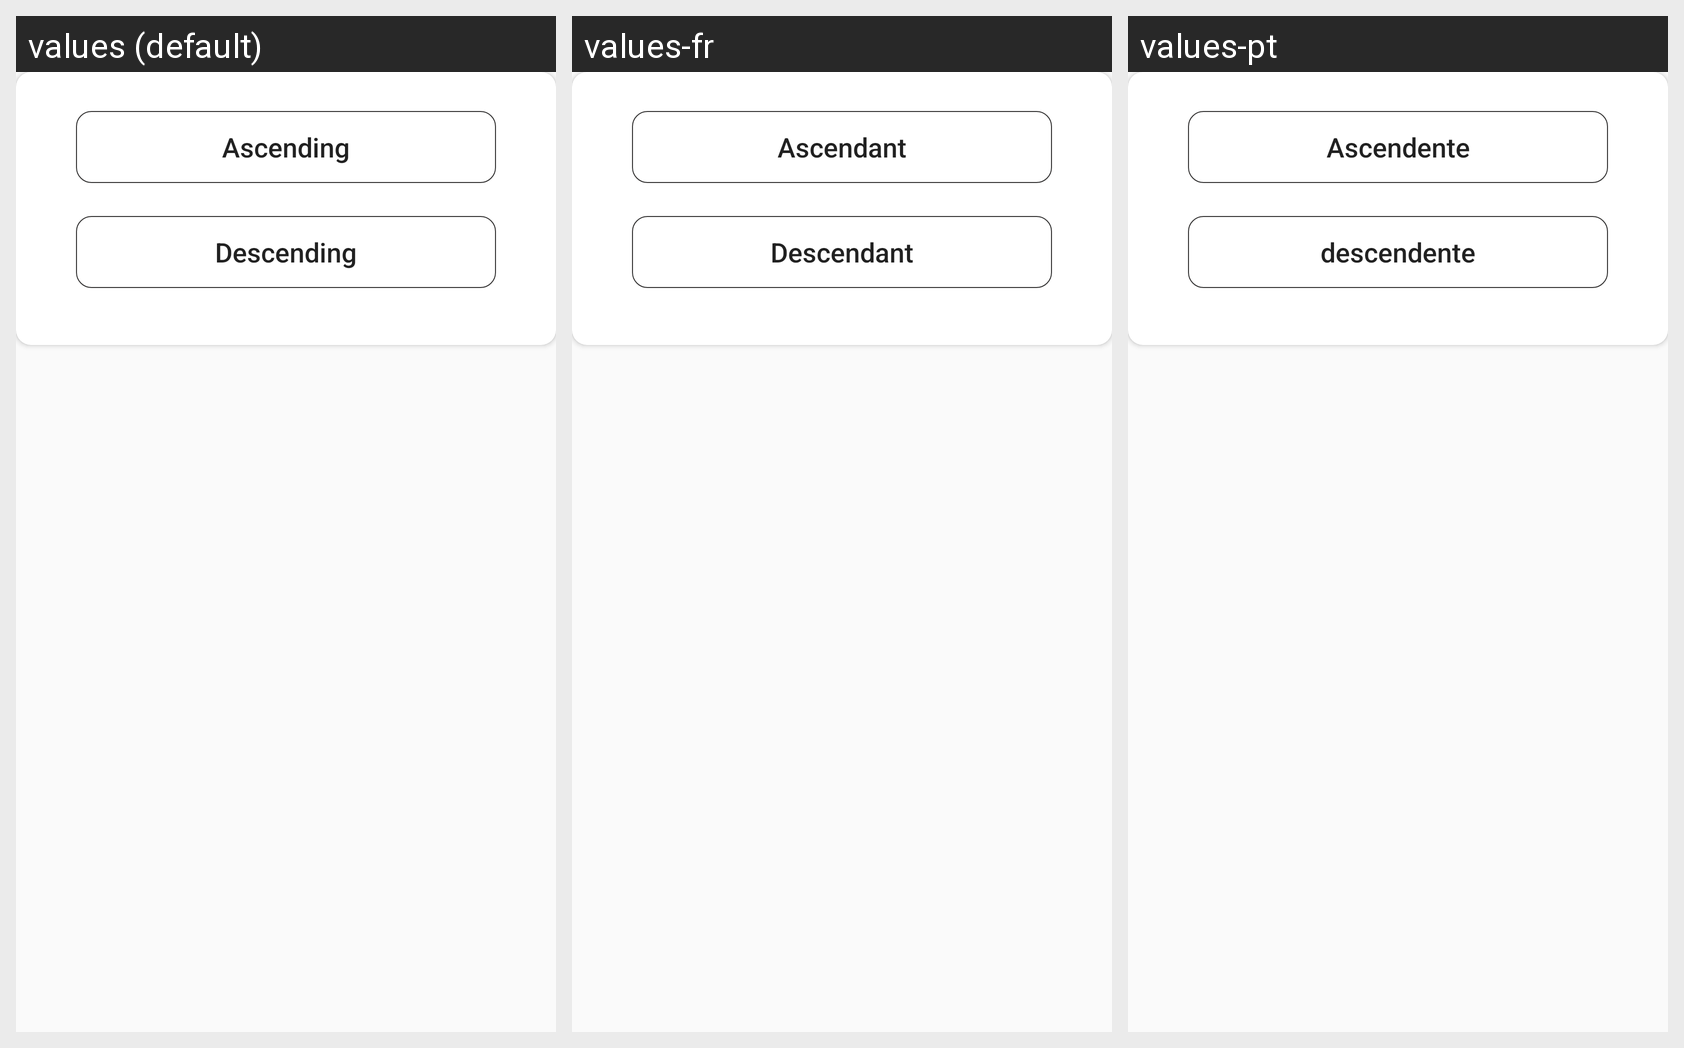

The same Android screen rendered under several of its app's locales, left to right. List the strings drawn on it with the default value and each locale's translation.
Android screen res/layout/location_sort.xml rendered under 3 locales, left to right: values (default), values-fr, values-pt. Device: Nexus 5 (rendered at 1080×1920; each locale shown at half size, 540×960, under a caption strip naming it); theme MyTheme.
Strings drawn on this screen, with the default value and each locale's value (text and hints the layout hard-codes, and strings that could not be matched under every locale, appear in the picture but are not listed):

ascending
  values: Ascending
  values-fr: Ascendant
  values-pt: Ascendente

descending
  values: Descending
  values-fr: Descendant
  values-pt: descendente
